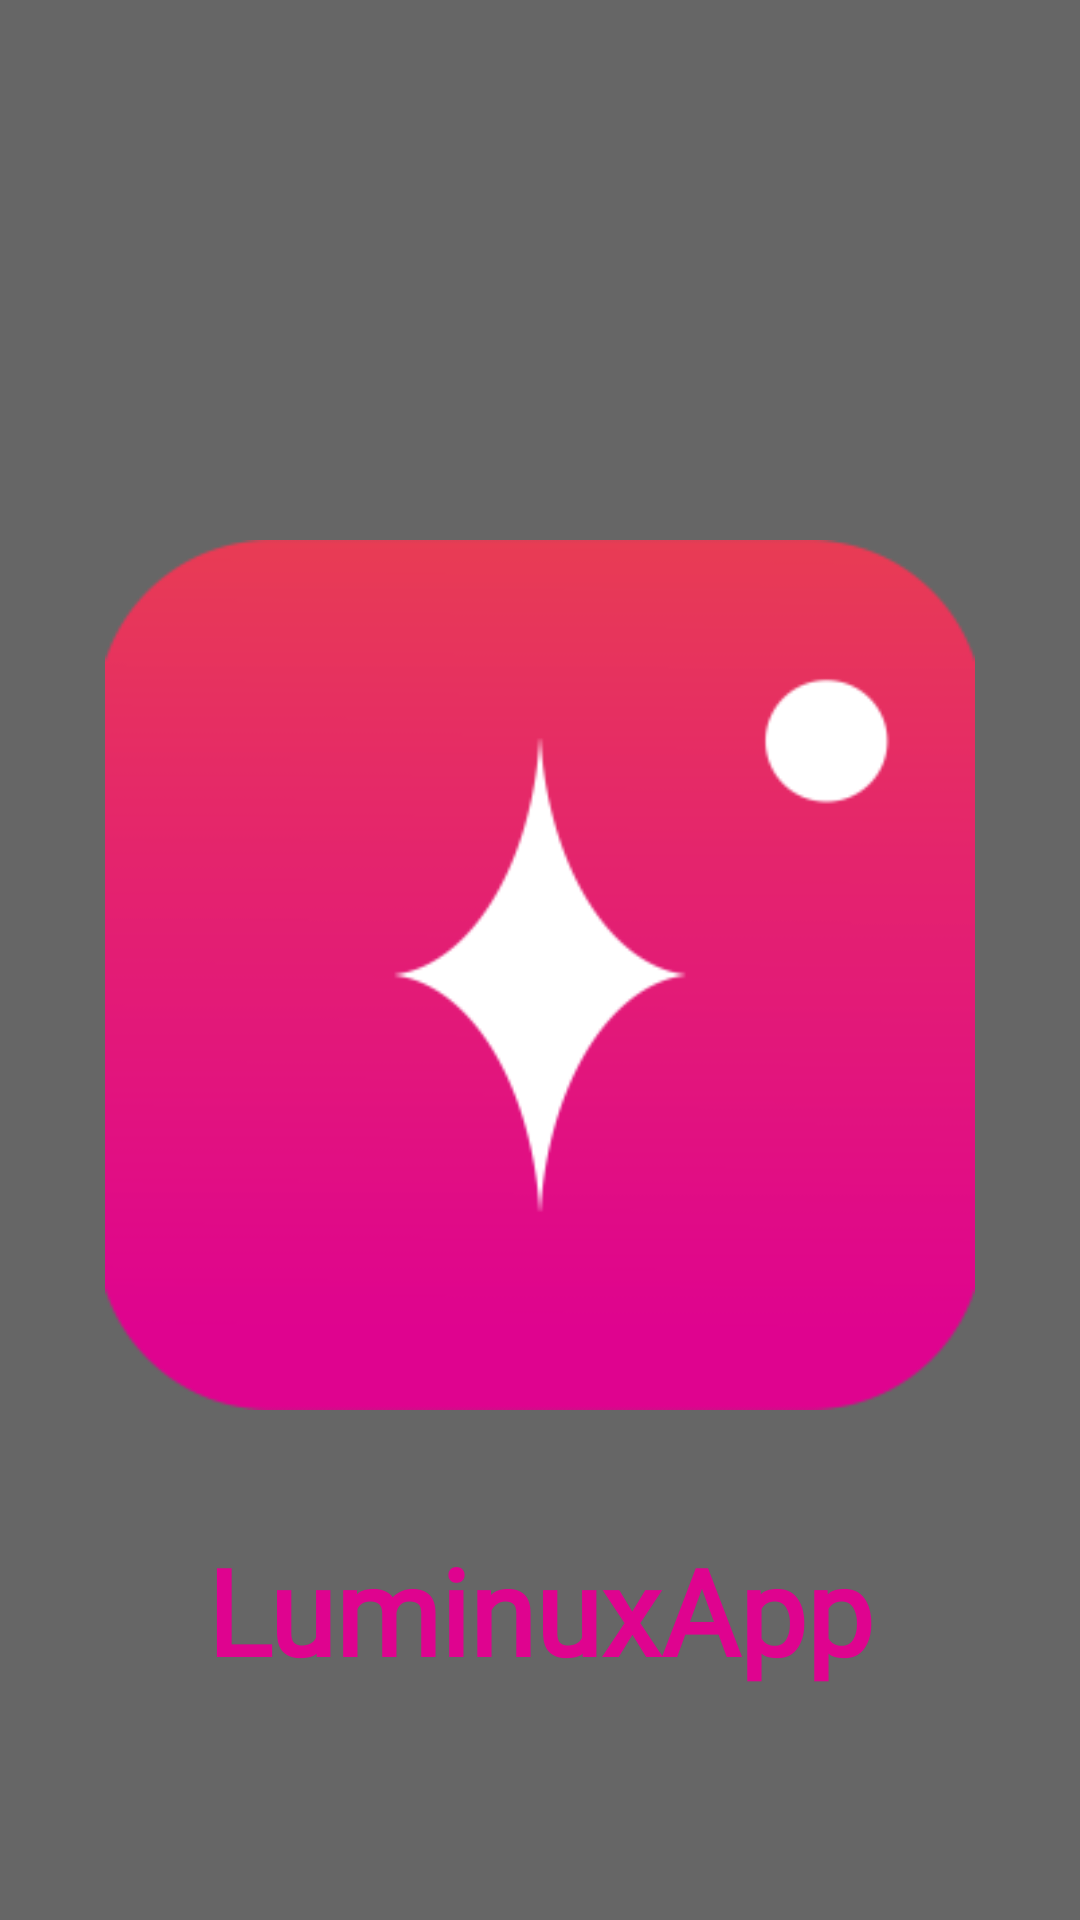

Here is an Android app screen rendered from its layout file. Give the layout XML and the strings, colors and styles it references.
<!-- AndroidManifest.xml: application theme Theme.Taller2 -->
<!-- res/layout/activity_aventure.xml -->
<?xml version="1.0" encoding="utf-8"?>
<LinearLayout xmlns:android="http://schemas.android.com/apk/res/android"
    xmlns:app="http://schemas.android.com/apk/res-auto"
    xmlns:tools="http://schemas.android.com/tools"
    android:id="@+id/main"
    android:layout_width="match_parent"
    android:layout_height="match_parent"
    android:gravity="center"
    android:orientation="vertical"
    android:background="@color/Background_primary"
    tools:context=".Activities.AventureActivity">

    <ImageView
        android:id="@+id/id_logo_inicio"
        android:layout_width="338dp"
        android:layout_height="290dp"
        android:layout_marginTop="180dp"
        app:srcCompat="@mipmap/ic_launcher_foreground"
        tools:ignore="MissingConstraints" />

    <TextView
        android:id="@+id/id_nombre_app"
        android:layout_width="262dp"
        android:layout_height="61dp"
        android:layout_marginTop="40dp"
        android:fontFamily="@font/tiro_devanagari_hindi"
        android:text="@string/TituloApp"
        android:textAlignment="center"
        android:textColor="@color/ClorBasic"
        android:textSize="40sp"
        android:textStyle="bold"
       tools:ignore="MissingConstraints" />

    <TextView
        android:id="@+id/id_creator_inicio"
        android:layout_width="wrap_content"
        android:layout_height="wrap_content"
        android:layout_marginBottom="68dp"
        android:text="David Cardona"
        android:textColor="#FFFFFF"
        android:textSize="20sp"
        android:textStyle="bold" />

</LinearLayout>
<!-- resources referenced by this layout -->
<resources>
  <color name="Background_primary">#666666</color>
  <color name="ClorBasic">#DF038F</color>
  <!-- mipmap ic_launcher_foreground: webp bitmap (mipmap-hdpi, 2878 bytes) -->
  <string name="TituloApp">LuminuxApp</string>
  <style name="Theme.Taller2" parent="Base.Theme.Taller2">
          <item name="colorPrimary">@color/Background_primary</item>
  
      </style>
  <style name="Base.Theme.Taller2" parent="Theme.Material3.DayNight.NoActionBar">
          
          
      </style>
</resources>
